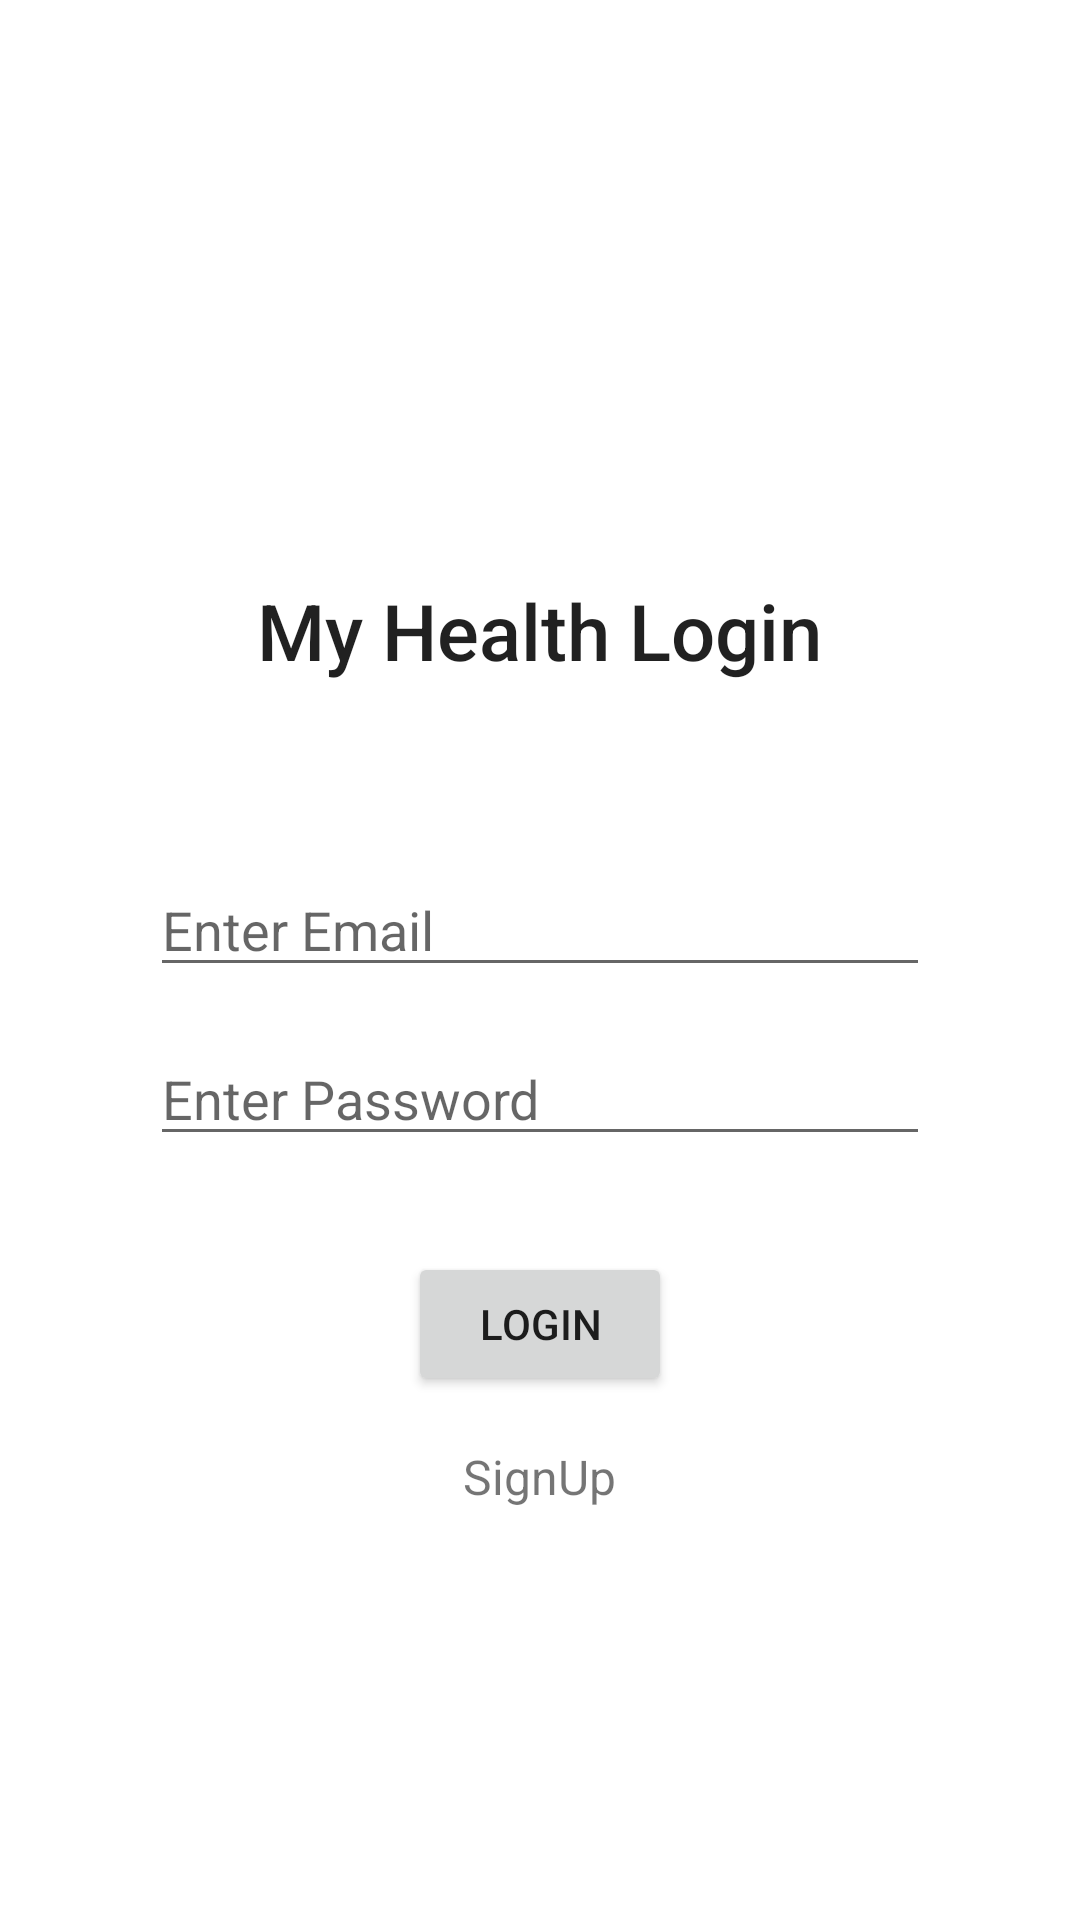

This screen was rendered from an Android layout file. Write that file and the resources it references.
<!-- AndroidManifest.xml: application theme Theme.MyHealthApplication -->
<!-- res/layout/activity_login.xml -->
<?xml version="1.0" encoding="utf-8"?>
<LinearLayout xmlns:android="http://schemas.android.com/apk/res/android"
    xmlns:app="http://schemas.android.com/apk/res-auto"
    xmlns:tools="http://schemas.android.com/tools"
    android:layout_width="match_parent"
    android:layout_height="match_parent"
    tools:context=".LoginActivity"
    android:gravity="center"
    android:orientation="vertical"
    android:id="@+id/linearLayout2">


    <TextView
        android:layout_width="wrap_content"
        android:layout_height="wrap_content"
        android:text="My Health Login"
        android:textSize="26dp"
        android:layout_marginTop="120dp"
        android:layout_marginBottom="40dp"
        style="@style/TextAppearance.AppCompat.Widget.ActionBar.Title"/>
    <RelativeLayout
        android:layout_marginTop="20dp"
        android:layout_width="wrap_content"
        android:layout_height="wrap_content">

        <EditText
            android:id="@+id/etEmail2"
            android:layout_width="260dp"
            android:layout_height="wrap_content"
            android:hint="Enter Email" />

        <EditText
            android:id="@+id/etPassword2"
            android:layout_width="260dp"
            android:layout_height="wrap_content"
            android:layout_below="@+id/etEmail2"
            android:layout_marginTop="15dp"
            android:inputType="textPassword"
            android:hint="Enter Password" />

    </RelativeLayout>
    <Button
        android:id="@+id/ButtonLogin2"
        android:layout_width="wrap_content"
        android:layout_height="wrap_content"
        android:text="Login"
        android:layout_marginTop="32dp"/>
    <TextView
        android:id="@+id/tvSignUp2"
        android:layout_width="wrap_content"
        android:layout_height="wrap_content"
        android:textSize="16dp"
        android:text="SignUp"
        android:layout_marginTop="16dp"/>


    <ProgressBar
        android:id="@+id/progressBar2"
        style="?android:attr/progressBarStyle"
        android:layout_width="wrap_content"
        android:layout_height="wrap_content"
        android:layout_marginTop="16dp"
        android:visibility="invisible" />

</LinearLayout>
<!-- resources referenced by this layout -->
<resources>
  <style name="Theme.MyHealthApplication" parent="Theme.MaterialComponents.DayNight.DarkActionBar">
          
          <item name="colorPrimary">@color/purple_500</item>
          <item name="colorPrimaryVariant">@color/purple_700</item>
          <item name="colorOnPrimary">@color/white</item>
          
          <item name="colorSecondary">@color/teal_200</item>
          <item name="colorSecondaryVariant">@color/teal_700</item>
          <item name="colorOnSecondary">@color/black</item>
          
          <item name="android:statusBarColor" tools:targetApi="l">?attr/colorPrimaryVariant</item>
          
      </style>
  <color name="purple_500">#FF6200EE</color>
  <color name="purple_700">#FF3700B3</color>
  <color name="white">#FFFFFFFF</color>
  <color name="teal_200">#FF03DAC5</color>
  <color name="teal_700">#FF018786</color>
  <color name="black">#FF000000</color>
</resources>
